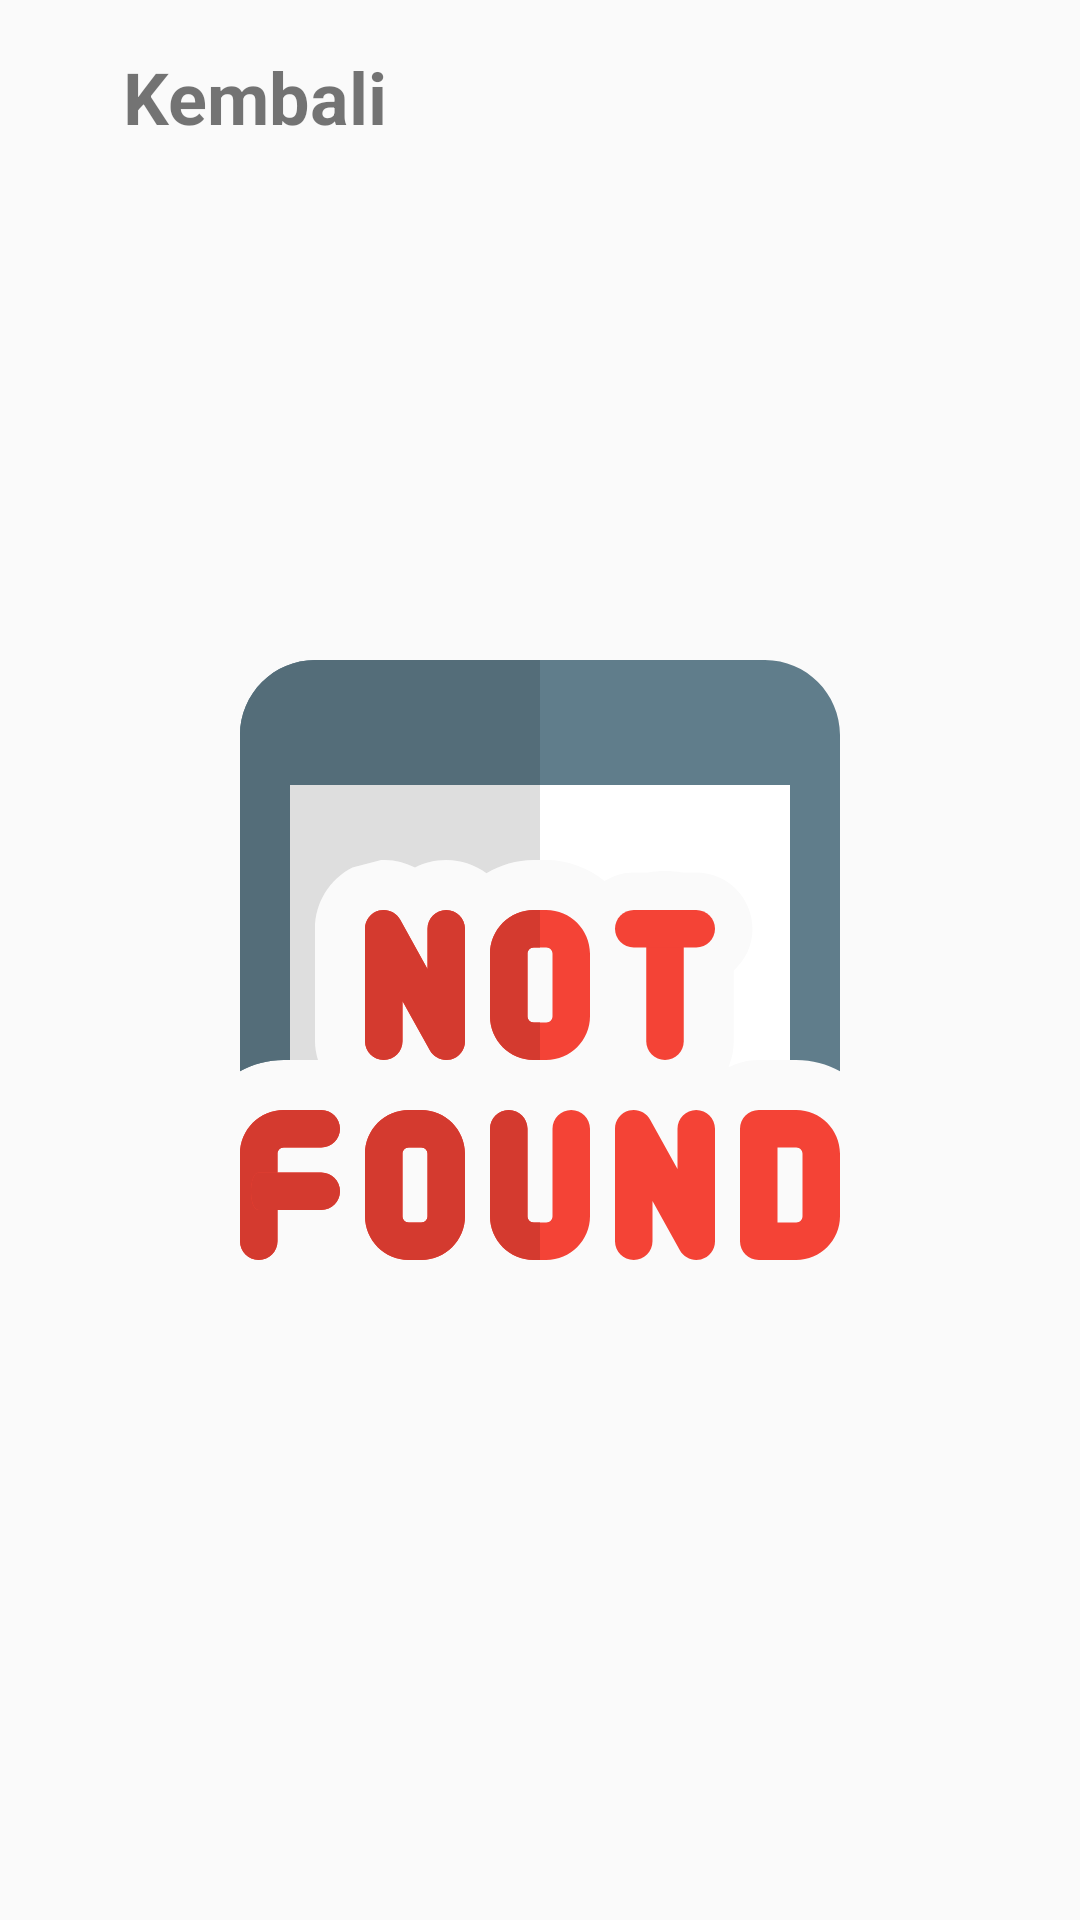

Here is an Android app screen rendered from its layout file. Give the layout XML and the strings, colors and styles it references.
<!-- AndroidManifest.xml: application theme AppTheme -->
<!-- res/layout/activity_not_found.xml -->
<?xml version="1.0" encoding="utf-8"?>
<androidx.constraintlayout.widget.ConstraintLayout xmlns:android="http://schemas.android.com/apk/res/android"
    xmlns:app="http://schemas.android.com/apk/res-auto"
    xmlns:tools="http://schemas.android.com/tools"
    android:layout_width="match_parent"
    android:layout_height="match_parent"
    tools:context=".NotFoundActivity">

    <LinearLayout
        android:id="@+id/linlayKembali"
        android:layout_width="wrap_content"
        android:layout_height="wrap_content"
        android:layout_marginStart="16dp"
        android:layout_marginTop="16dp"
        android:gravity="center"
        android:orientation="horizontal"
        app:layout_constraintStart_toStartOf="parent"
        app:layout_constraintTop_toTopOf="parent">

        <ImageView
            android:id="@+id/imageView2"
            android:layout_width="25dp"
            android:layout_height="25dp"
            android:layout_weight="1"
            app:srcCompat="@drawable/ic_arrow_back_ios_24" />

        <TextView
            android:id="@+id/textView4"
            android:layout_width="wrap_content"
            android:layout_height="wrap_content"
            android:layout_weight="1"
            android:text="Kembali"
            android:textSize="24sp"
            android:textStyle="bold" />
    </LinearLayout>

    <ImageView
        android:id="@+id/imageView"
        android:layout_width="200dp"
        android:layout_height="200dp"
        app:layout_constraintBottom_toBottomOf="parent"
        app:layout_constraintEnd_toEndOf="parent"
        app:layout_constraintStart_toStartOf="parent"
        app:layout_constraintTop_toTopOf="parent"
        app:srcCompat="@drawable/ic_not_found" />
</androidx.constraintlayout.widget.ConstraintLayout>
<!-- resources referenced by this layout -->
<resources>
  <!-- drawable ic_not_found: vector/xml drawable (drawable, 6032 chars, omitted) -->
  <style name="AppTheme" parent="Theme.AppCompat.DayNight.DarkActionBar">
          
          <item name="colorPrimary">@color/colorPrimary</item>
          <item name="colorPrimaryDark">@color/colorPrimaryDark</item>
          <item name="colorAccent">@color/colorAccent</item>
      </style>
  <!-- not gathered from this repository: default colours our renderer supplied (Android Studio template values) -->
  <color name="colorPrimary">#FF6200EE</color>
  <color name="colorPrimaryDark">#FF3700B3</color>
  <color name="colorAccent">#FF03DAC5</color>
</resources>
